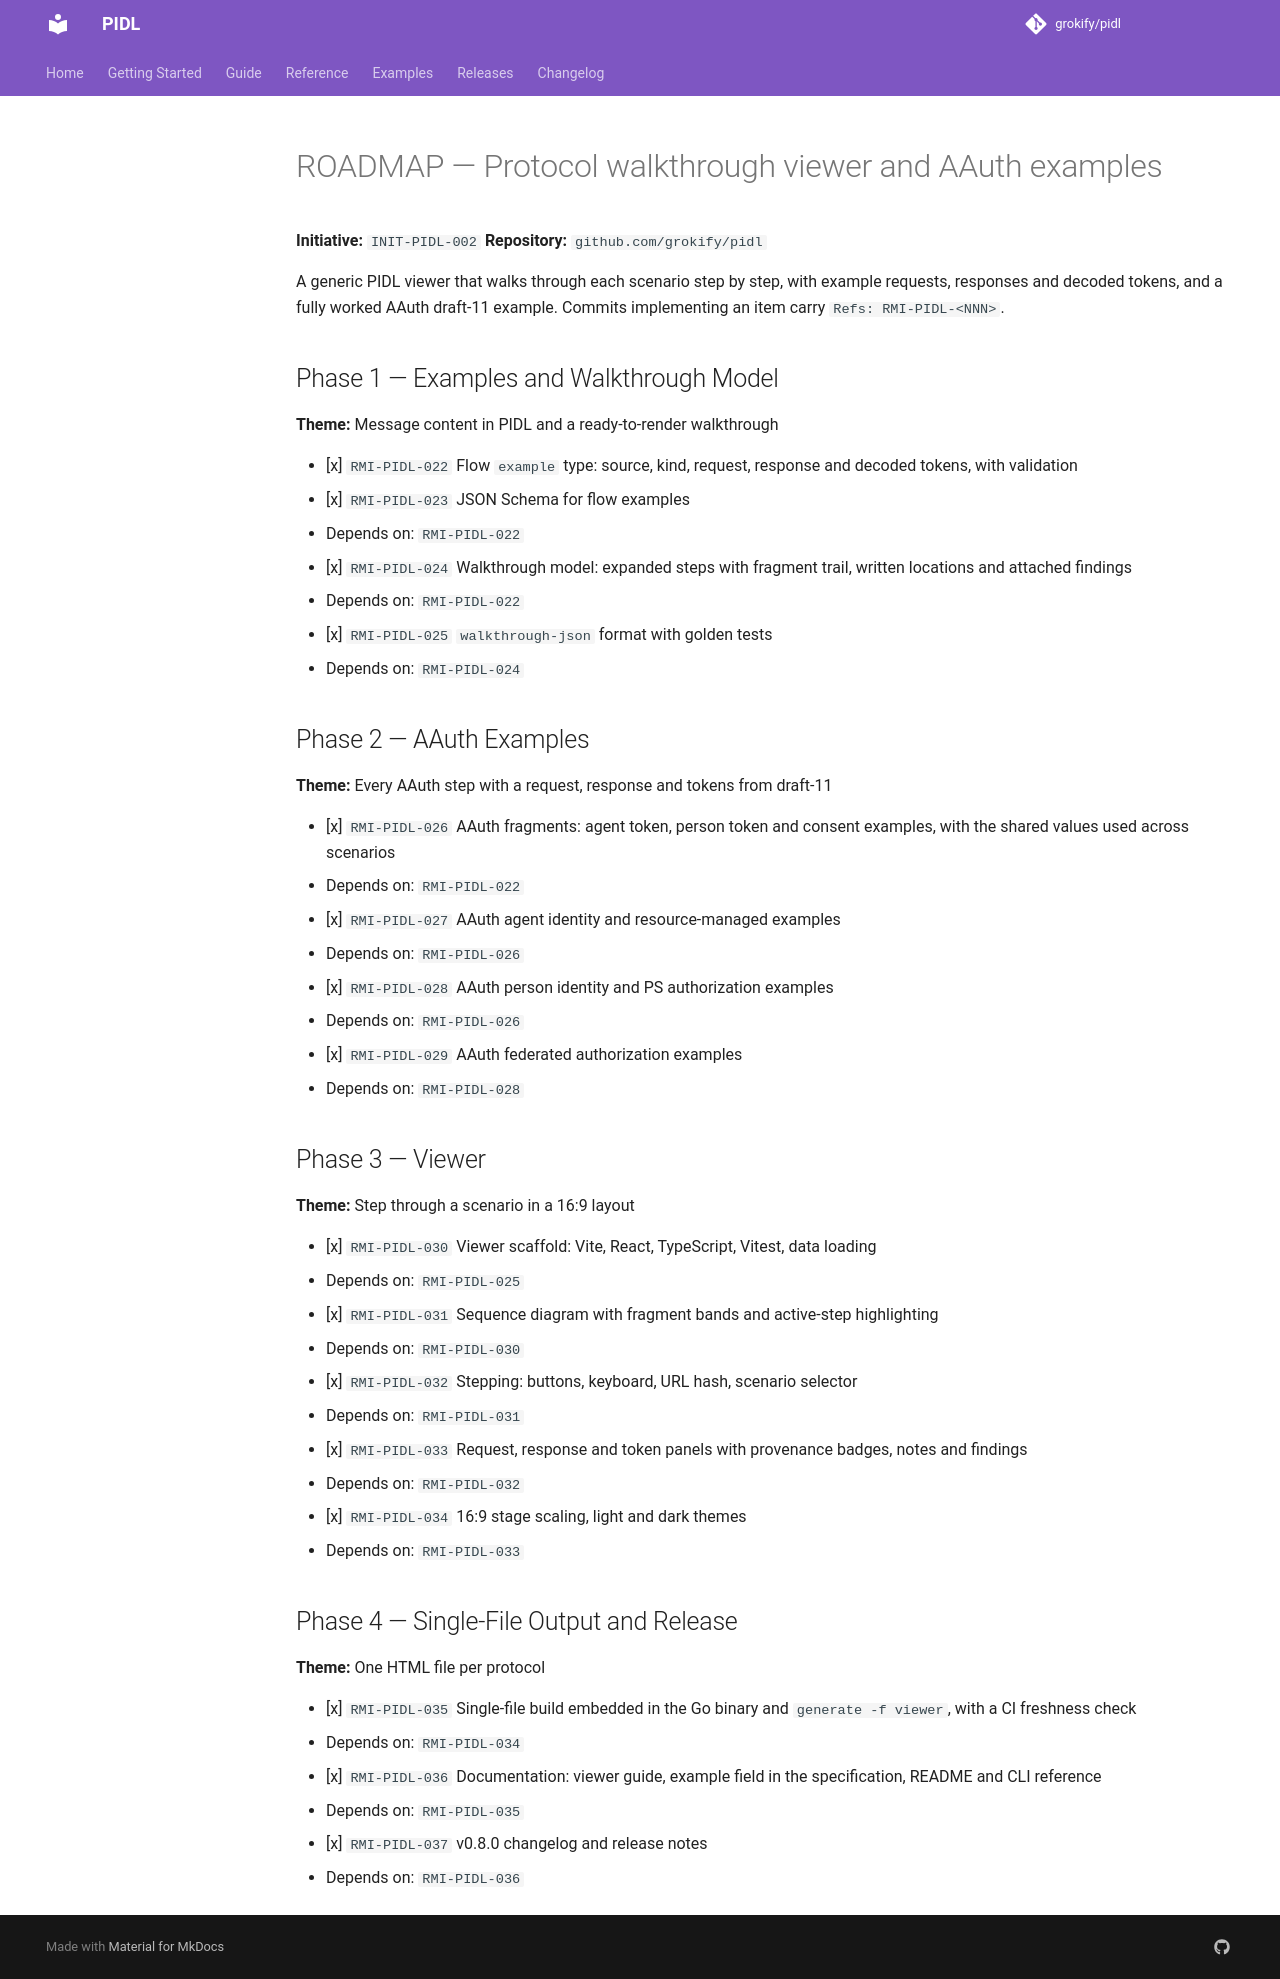

repository: grokify/pidl · page: specs/initiatives/INIT-PIDL-002/ROADMAP/index.html · generator: mkdocs

# ROADMAP — Protocol walkthrough viewer and AAuth examples

**Initiative:** `INIT-PIDL-002`
**Repository:** `github.com/grokify/pidl`

A generic PIDL viewer that walks through each scenario step by step, with example requests, responses and decoded tokens, and a fully worked AAuth draft-11 example. Commits implementing an item carry `Refs: RMI-PIDL-<NNN>`.

## Phase 1 — Examples and Walkthrough Model

**Theme:** Message content in PIDL and a ready-to-render walkthrough

- [x] `RMI-PIDL-022` Flow `example` type: source, kind, request, response and decoded tokens, with validation
- [x] `RMI-PIDL-023` JSON Schema for flow examples
  - Depends on: `RMI-PIDL-022`
- [x] `RMI-PIDL-024` Walkthrough model: expanded steps with fragment trail, written locations and attached findings
  - Depends on: `RMI-PIDL-022`
- [x] `RMI-PIDL-025` `walkthrough-json` format with golden tests
  - Depends on: `RMI-PIDL-024`

## Phase 2 — AAuth Examples

**Theme:** Every AAuth step with a request, response and tokens from draft-11

- [x] `RMI-PIDL-026` AAuth fragments: agent token, person token and consent examples, with the shared values used across scenarios
  - Depends on: `RMI-PIDL-022`
- [x] `RMI-PIDL-027` AAuth agent identity and resource-managed examples
  - Depends on: `RMI-PIDL-026`
- [x] `RMI-PIDL-028` AAuth person identity and PS authorization examples
  - Depends on: `RMI-PIDL-026`
- [x] `RMI-PIDL-029` AAuth federated authorization examples
  - Depends on: `RMI-PIDL-028`

## Phase 3 — Viewer

**Theme:** Step through a scenario in a 16:9 layout

- [x] `RMI-PIDL-030` Viewer scaffold: Vite, React, TypeScript, Vitest, data loading
  - Depends on: `RMI-PIDL-025`
- [x] `RMI-PIDL-031` Sequence diagram with fragment bands and active-step highlighting
  - Depends on: `RMI-PIDL-030`
- [x] `RMI-PIDL-032` Stepping: buttons, keyboard, URL hash, scenario selector
  - Depends on: `RMI-PIDL-031`
- [x] `RMI-PIDL-033` Request, response and token panels with provenance badges, notes and findings
  - Depends on: `RMI-PIDL-032`
- [x] `RMI-PIDL-034` 16:9 stage scaling, light and dark themes
  - Depends on: `RMI-PIDL-033`

## Phase 4 — Single-File Output and Release

**Theme:** One HTML file per protocol

- [x] `RMI-PIDL-035` Single-file build embedded in the Go binary and `generate -f viewer`, with a CI freshness check
  - Depends on: `RMI-PIDL-034`
- [x] `RMI-PIDL-036` Documentation: viewer guide, example field in the specification, README and CLI reference
  - Depends on: `RMI-PIDL-035`
- [x] `RMI-PIDL-037` v0.8.0 changelog and release notes
  - Depends on: `RMI-PIDL-036`
